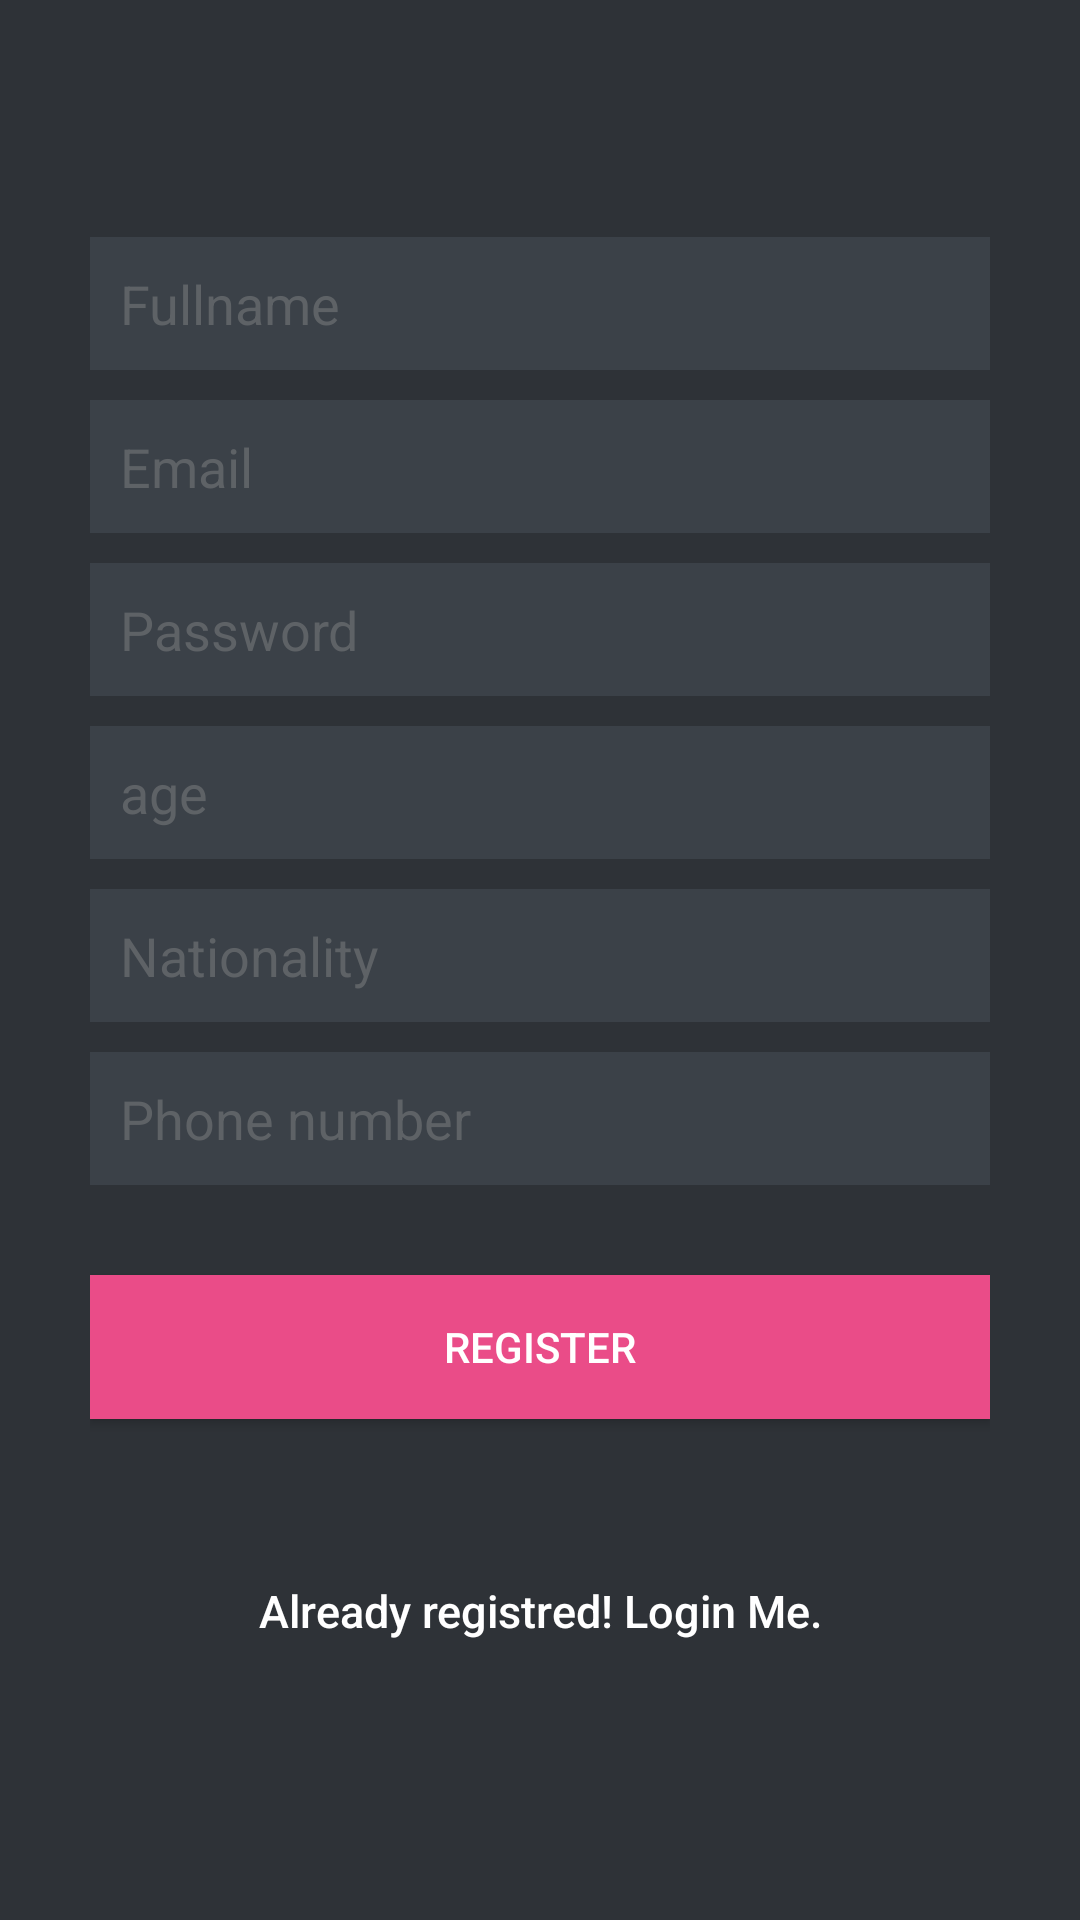

Produce the Android XML layout that renders to this screen, including the resource entries it uses.
<!-- AndroidManifest.xml: fallback theme Theme.MaterialComponents.DayNight.NoActionBar -->
<!-- res/layout/activity_register.xml -->
<?xml version="1.0" encoding="utf-8"?>
<LinearLayout xmlns:android="http://schemas.android.com/apk/res/android"

    android:layout_width="fill_parent"
    android:layout_height="fill_parent"
    android:background="@color/bg_register"
    android:gravity="center"
    android:orientation="vertical"
    android:padding="10dp" >

    <LinearLayout
        android:layout_width="fill_parent"
        android:layout_height="wrap_content"
        android:layout_gravity="center"
        android:orientation="vertical"
        android:paddingLeft="20dp"
        android:paddingRight="20dp" >

        <EditText
            android:id="@+id/name"
            android:layout_width="fill_parent"
            android:layout_height="wrap_content"
            android:layout_marginBottom="10dp"
            android:background="@color/input_register_bg"
            android:hint="@string/hint_name"
            android:padding="10dp"
            android:singleLine="true"
            android:inputType="textCapWords"
            android:textColor="@color/input_register"
            android:textColorHint="@color/input_register_hint" />

        <EditText
            android:id="@+id/email"
            android:layout_width="fill_parent"
            android:layout_height="wrap_content"
            android:layout_marginBottom="10dp"
            android:background="@color/input_register_bg"
            android:hint="@string/hint_email"
            android:inputType="textEmailAddress"
            android:padding="10dp"
            android:singleLine="true"
            android:textColor="@color/input_register"
            android:textColorHint="@color/input_register_hint" />

        <EditText
            android:id="@+id/password"
            android:layout_width="fill_parent"
            android:layout_height="wrap_content"
            android:layout_marginBottom="10dp"
            android:background="@color/input_register_bg"
            android:hint="@string/hint_password"
            android:inputType="textPassword"
            android:padding="10dp"
            android:singleLine="true"
            android:textColor="@color/input_register"
            android:textColorHint="@color/input_register_hint" />

        <EditText
            android:id="@+id/Age"
            android:layout_width="fill_parent"
            android:layout_height="wrap_content"
            android:layout_marginBottom="10dp"
            android:background="@color/input_register_bg"
            android:hint="age"
            android:inputType="number"
            android:padding="10dp"
            android:singleLine="true"
            android:textColor="@color/input_register"
            android:textColorHint="@color/input_register_hint" />

        <EditText
            android:id="@+id/nationality"
            android:layout_width="fill_parent"
            android:layout_height="wrap_content"
            android:layout_marginBottom="10dp"
            android:background="@color/input_register_bg"

            android:hint="Nationality"
            android:inputType="textCapWords"
            android:padding="10dp"
            android:singleLine="true"
            android:textColor="@color/input_register"
            android:textColorHint="@color/input_register_hint" />

        <EditText
            android:id="@+id/Phonenumber"
            android:layout_width="fill_parent"
            android:layout_height="wrap_content"
            android:layout_marginBottom="10dp"
            android:background="@color/input_register_bg"

            android:hint="Phone number"
            android:inputType="textCapWords|number"
            android:padding="10dp"
            android:singleLine="true"
            android:textColor="@color/input_register"
            android:textColorHint="@color/input_register_hint" />
        

        <Button
            android:id="@+id/btnRegister"
            android:layout_width="fill_parent"
            android:layout_height="wrap_content"
            android:layout_marginTop="20dip"
            android:background="#ea4c88"
            android:text="@string/btn_register"
            android:textColor="@color/white" />

        

        <Button
            android:id="@+id/btnLinkToLoginScreen"
            android:layout_width="fill_parent"
            android:layout_height="wrap_content"
            android:layout_marginTop="40dip"
            android:background="@null"
            android:text="@string/btn_link_to_login"
            android:textAllCaps="false"
            android:textColor="@color/white"
            android:textSize="15dp" />
    </LinearLayout>

</LinearLayout>
<!-- resources referenced by this layout -->
<resources>
  <color name="bg_register">#2e3237</color>
  <color name="input_register">#888888</color>
  <color name="input_register_bg">#3b4148</color>
  <color name="input_register_hint">#5e6266</color>
  <color name="white">#ffffff</color>
  <string name="btn_link_to_login">Already registred! Login Me.</string>
  <string name="btn_register">REGISTER</string>
  <string name="hint_email">Email</string>
  <string name="hint_name">Fullname</string>
  <string name="hint_password">Password</string>
</resources>
